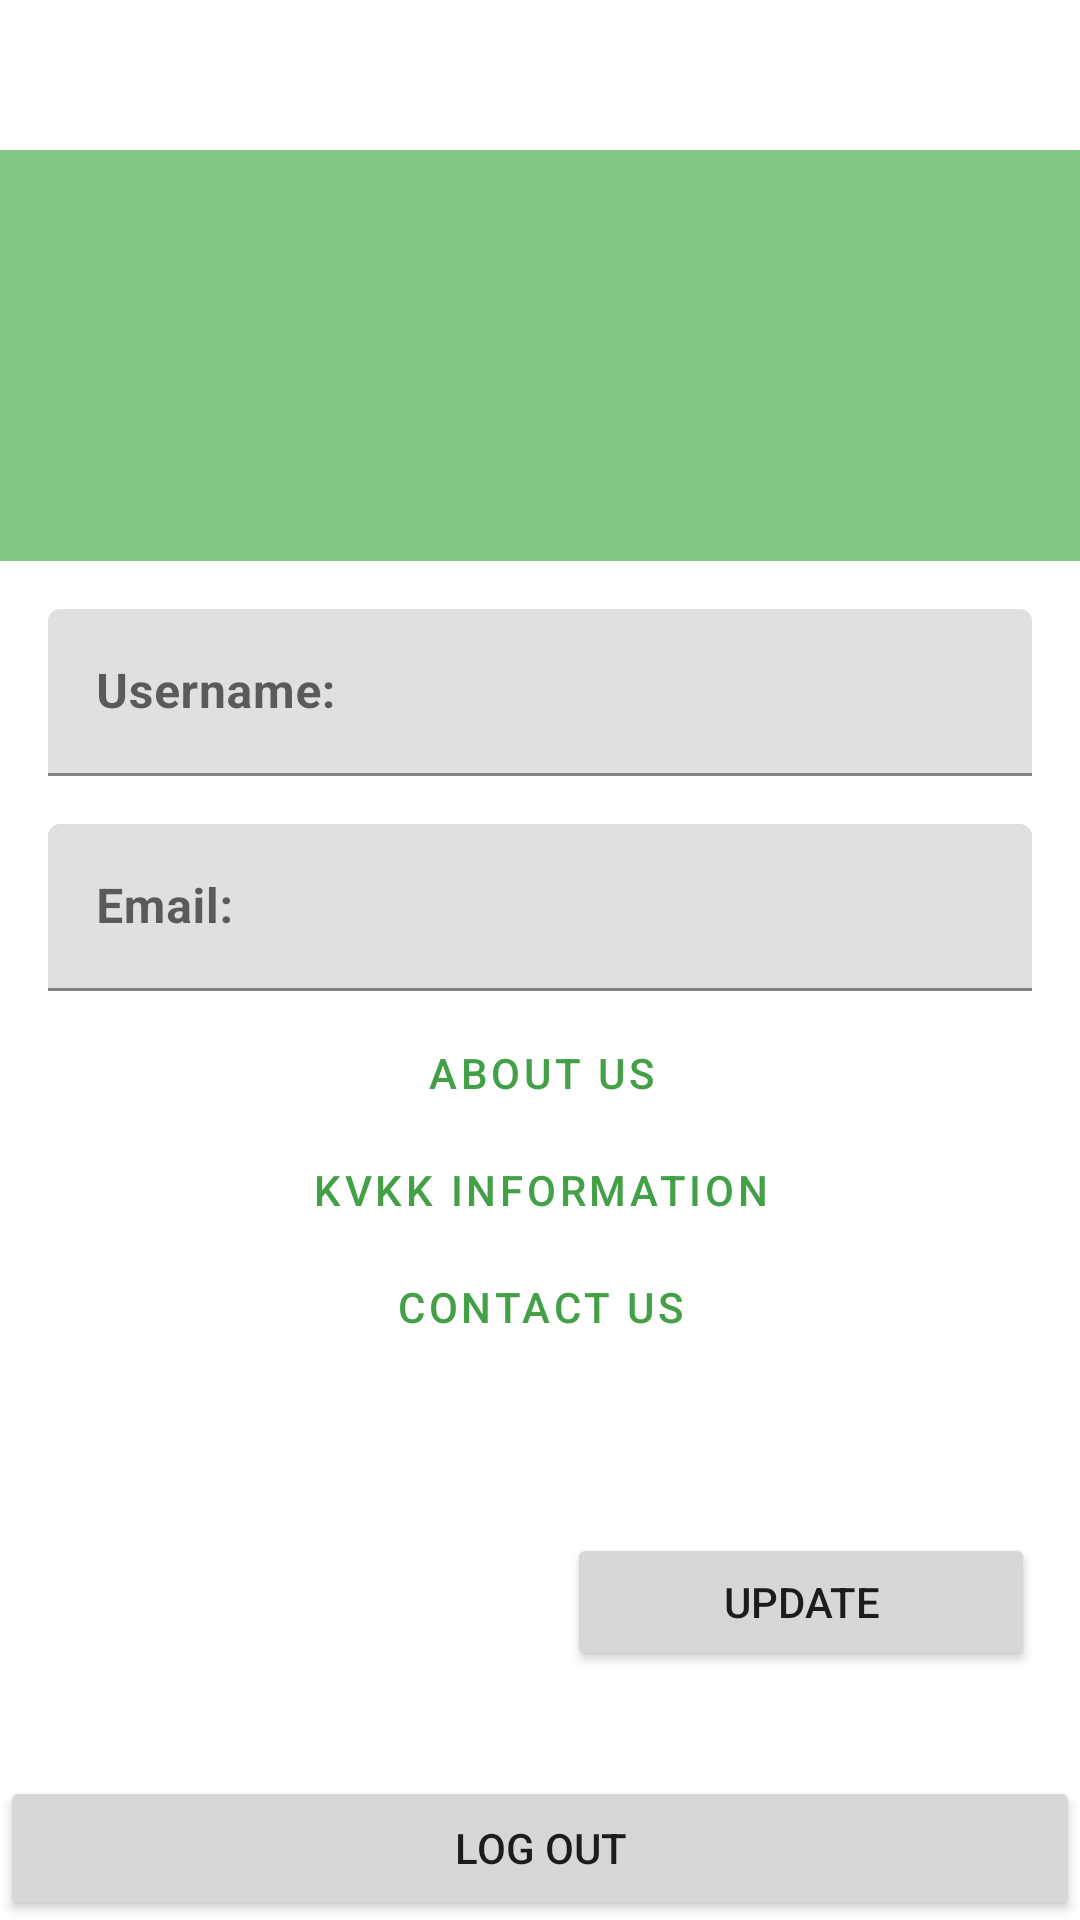

The Android layout XML behind this screen, and the referenced resources:
<!-- AndroidManifest.xml: application theme Theme.PlantApp -->
<!-- res/layout/fragment_notifications.xml -->
<?xml version="1.0" encoding="utf-8"?>
<androidx.constraintlayout.widget.ConstraintLayout xmlns:android="http://schemas.android.com/apk/res/android"
    xmlns:app="http://schemas.android.com/apk/res-auto"
    xmlns:tools="http://schemas.android.com/tools"
    android:layout_width="match_parent"
    android:layout_height="match_parent"
    tools:context=".ui.notifications.NotificationsFragment">

    <View
        android:id="@+id/view"
        android:layout_width="0dp"
        android:layout_height="0dp"
        android:layout_marginTop="50dp"
        android:layout_marginBottom="153dp"
        android:background="@color/green_300"
        app:layout_constraintBottom_toTopOf="@+id/aboutUsTextView"
        app:layout_constraintEnd_toEndOf="parent"
        app:layout_constraintStart_toStartOf="parent"
        app:layout_constraintTop_toTopOf="parent" />

    <ImageView
        android:id="@+id/imageView"
        android:layout_width="110dp"
        android:layout_height="100dp"
        android:layout_marginTop="65dp"
        android:layout_marginBottom="175dp"
        android:background="@drawable/profile_blank"
        app:layout_constraintBottom_toTopOf="@+id/aboutUsTextView"
        app:layout_constraintEnd_toEndOf="parent"
        app:layout_constraintStart_toStartOf="parent"
        app:layout_constraintTop_toTopOf="parent"
        app:srcCompat="@drawable/profile_blank" />

    <com.google.android.material.textfield.TextInputLayout
        android:id="@+id/textInputLayoutUsername"
        android:layout_width="0dp"
        android:layout_height="wrap_content"
        android:layout_marginStart="16dp"
        android:layout_marginTop="16dp"
        android:layout_marginEnd="16dp"
        app:layout_constraintEnd_toEndOf="parent"
        app:layout_constraintStart_toStartOf="parent"
        app:layout_constraintTop_toBottomOf="@+id/view"
        tools:ignore="NotSibling">

        <com.google.android.material.textfield.TextInputEditText
            android:id="@+id/editTextNewUsername"
            android:layout_width="match_parent"
            android:layout_height="wrap_content"
            android:hint="Username: "
            android:textSize="16sp"
            android:textStyle="normal|bold" />
    </com.google.android.material.textfield.TextInputLayout>

    <com.google.android.material.textfield.TextInputLayout
        android:id="@+id/textInputLayoutEmail"
        android:layout_width="0dp"
        android:layout_height="wrap_content"
        android:layout_marginStart="16dp"
        android:layout_marginTop="16dp"
        android:layout_marginEnd="16dp"
        app:layout_constraintEnd_toEndOf="parent"
        app:layout_constraintStart_toStartOf="parent"
        app:layout_constraintTop_toBottomOf="@+id/textInputLayoutUsername">

        <com.google.android.material.textfield.TextInputEditText
            android:id="@+id/editTextNewEmail"
            android:layout_width="match_parent"
            android:layout_height="wrap_content"
            android:hint="Email: "
            android:textSize="16sp"
            android:textStyle="normal|bold" />
    </com.google.android.material.textfield.TextInputLayout>

    <com.google.android.material.textfield.TextInputLayout
        android:id="@+id/textInputLayoutPhone"
        android:layout_width="0dp"
        android:layout_height="wrap_content"
        android:layout_marginStart="16dp"
        android:layout_marginTop="8dp"
        android:layout_marginEnd="16dp"
        app:layout_constraintEnd_toEndOf="parent"
        app:layout_constraintStart_toStartOf="parent"
        app:layout_constraintTop_toBottomOf="@+id/textInputLayoutEmail" />

    <Button
        android:id="@+id/aboutUsTextView"
        style="@style/Widget.MaterialComponents.Button.TextButton.Icon"
        android:layout_width="411dp"
        android:layout_height="35dp"
        android:layout_marginTop="21dp"
        android:layout_marginBottom="4dp"
        android:text="About Us"
        app:layout_constraintBottom_toTopOf="@+id/kvkkTextView"
        app:layout_constraintEnd_toEndOf="parent"
        app:layout_constraintStart_toStartOf="parent"
        app:layout_constraintTop_toBottomOf="@+id/textInputLayoutEmail" />

    <Button
        android:id="@+id/kvkkTextView"
        style="@style/Widget.MaterialComponents.Button.TextButton.Icon"
        android:layout_width="0dp"
        android:layout_height="35dp"
        android:layout_marginTop="4dp"
        android:text="KVKK Information"
        app:layout_constraintEnd_toEndOf="parent"
        app:layout_constraintHorizontal_bias="0.0"
        app:layout_constraintStart_toStartOf="parent"
        app:layout_constraintTop_toBottomOf="@+id/aboutUsTextView" />

    <Button
        android:id="@+id/contactUsTextView"
        style="@style/Widget.MaterialComponents.Button.TextButton.Icon"
        android:layout_width="0dp"
        android:layout_height="35dp"
        android:layout_marginTop="4dp"
        android:text="Contact Us"
        app:layout_constraintEnd_toEndOf="parent"
        app:layout_constraintHorizontal_bias="0.0"
        app:layout_constraintStart_toStartOf="parent"
        app:layout_constraintTop_toBottomOf="@+id/kvkkTextView" />


    <Button
        android:id="@+id/updateInformationButton"
        android:layout_width="156dp"
        android:layout_height="46dp"
        android:layout_marginEnd="10dp"
        android:layout_marginBottom="35dp"
        android:text="Update"
        app:layout_constraintBottom_toTopOf="@+id/signOutButton"
        app:layout_constraintEnd_toEndOf="parent"
        app:layout_constraintHorizontal_bias="0.975"
        app:layout_constraintStart_toStartOf="parent" />

    <Button
        android:id="@+id/signOutButton"
        android:layout_width="match_parent"
        android:layout_height="wrap_content"
        android:onClick="signOutButton"
        android:text="Log Out"
        app:layout_constraintBottom_toBottomOf="parent"
        app:layout_constraintEnd_toEndOf="parent"
        app:layout_constraintStart_toStartOf="parent" />

    <ImageView
        android:id="@+id/imageView5"
        android:layout_width="227dp"
        android:layout_height="265dp"
        android:src="@drawable/plantson"
        app:layout_constraintBottom_toTopOf="@+id/signOutButton"
        app:layout_constraintStart_toStartOf="parent"
        app:layout_constraintTop_toBottomOf="@+id/contactUsTextView" />


</androidx.constraintlayout.widget.ConstraintLayout>
<!-- resources referenced by this layout -->
<resources>
  <color name="green_300">#81C784</color>
  <style name="Theme.PlantApp" parent="Theme.MaterialComponents.DayNight.DarkActionBar">
          
          <item name="colorPrimary">#43A047</item>
          <item name="colorPrimaryVariant">@color/purple_700</item>
          <item name="colorOnPrimary">@color/white</item>
          
          <item name="colorSecondary">@color/teal_200</item>
          <item name="colorSecondaryVariant">@color/teal_700</item>
          <item name="colorOnSecondary">@color/black</item>
          
          <item name="android:statusBarColor">?attr/colorPrimaryVariant</item>
          
      </style>
  <color name="purple_700">#FF3700B3</color>
  <color name="white">#FFFFFFFF</color>
  <color name="teal_200">#FF03DAC5</color>
  <color name="teal_700">#FF018786</color>
  <color name="black">#FF000000</color>
</resources>
